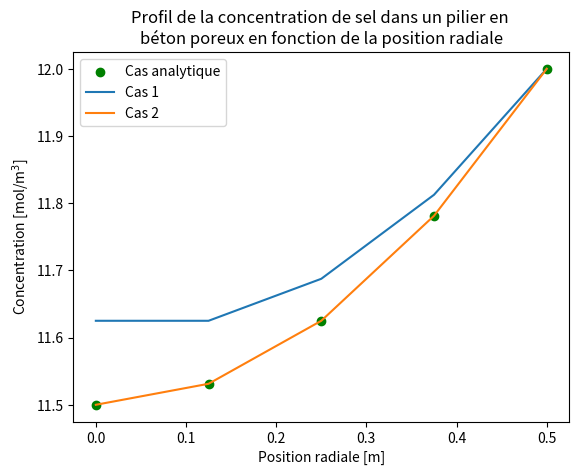

This figure's Python source:
# -*- coding: utf-8 -*-


import numpy as np
import matplotlib.pyplot as plt

# Paramètres

R = 0.5 # Rayon
N = 5 # Nombre de points
delta_r = R/(N-1) # Intervalle spatial
delta_t = 1 # Intervalle temporel

class prm:
    R = 0.5 # Rayon
    D = 10e-10 # Coefficient de diffusion
    Ce = 12 # Concentration de l'eau
    k = 4e-9 # Coefficnent de réaction
    S = 8e-9 # Coefficient terme source constant

# Création du vecteur de position
vec_r = np.zeros(N)
for i in range(len(vec_r)):
    vec_r[i] = delta_r*i
    
    
 # Cas 1

# Création des coefficients

B = np.zeros(N)
C = np.zeros(N)

A = prm.D*delta_t/delta_r**2    # Coefficient devant C_i-1 (scalaire)
B[1:] = 0 - (prm.D*delta_t/(vec_r[1:]*delta_r) + 2*prm.D*delta_t/delta_r**2) #+ k*delta_t  # Coefficient devant C_i (vecteur)
C[1:] = (prm.D*delta_t/(vec_r[1:]*delta_r)+prm.D*delta_t/delta_r**2)  # Coefficient devant C_i+1 (vecteur)


# Initialisation des vecteurs de concentration
C_ini = np.ones(N)*prm.S
C_act = np.zeros(N)
mat_C = np.zeros([N,N])
crit = 1


# Condition de Neumann à i = 0

mat_C[0,0] = 1
mat_C[0,1] = -1
#mat_C[0,2] = -1
C_ini[0] = 0

# Condition de Dirichlet à i = N

mat_C[-1,-1] = 1
C_ini[-1] = prm.Ce


# Algorithme de différences finies

b = C_ini.copy()
c = 0


for i in range(1,len(C_ini)-1):
    
    mat_C[i,i-1] = A
    mat_C[i,i] = B[i]
    mat_C[i,i+1] = C[i]
    
    b[i] = C_ini[i] 
    
# Résolution du système matriciel
C_act = np.linalg.solve(mat_C,b)
    
    
 # Cas 2

# Création des coefficients

D = np.zeros(N)
F = np.zeros(N)

D[1:] = prm.D*delta_t/delta_r**2-prm.D*delta_t/(2*vec_r[1:]*delta_r)    # Coefficient devant C_i-1 (vecteur)
E = 0 - 2*prm.D*delta_t/delta_r**2 #+ k*delta_t  # Coefficient devant C_i (scalaire)
F[1:] = (prm.D*delta_t/(2*vec_r[1:]*delta_r)+prm.D*delta_t/delta_r**2)  # Coefficient devant C_i+1 (vecteur)

# Initialisation des vecteurs de concentration

C_ini_2 = np.ones(N)*prm.S
C_act_2 = np.zeros(N)
mat_C_2 = np.zeros([N,N])
crit = 1


# Condition de Neumann à i = 0

mat_C_2[0,0] = -3
mat_C_2[0,1] = 4
mat_C_2[0,2] = -1
C_ini_2[0] = 0

# Condition de Dirichlet à i = N

mat_C_2[-1,-1] = 1
C_ini_2[-1] = prm.Ce


# Algorithme de différences finies

b = C_ini_2.copy()
c = 0

for i in range(1,len(C_ini_2)-1):
    
    mat_C_2[i,i-1] = D[i]
    mat_C_2[i,i] = E
    mat_C_2[i,i+1] = F[i]
    
    b[i] = C_ini_2[i] 
    
# Résolution du système matriciel
C_act_2 = np.linalg.solve(mat_C_2,b)
  

# Établissement de la solution analytique

def sol_analytique(x,prm):
    
    C = 0.25*prm.S/prm.D*prm.R**2*(x**2/R**2-1)+prm.Ce
    
    return C


# Affichage des graphiques et des erreurs
    
C_anal = sol_analytique(vec_r,prm)
plt.scatter(vec_r,C_anal,label='Cas analytique',color='g')   
plt.plot(vec_r,C_act,label='Cas 1')
plt.plot(vec_r,C_act_2,label='Cas 2')
plt.legend()  
plt.xlabel("Position radiale [m]")
plt.ylabel("Concentration [mol/m$^3$]")
plt.title("Profil de la concentration de sel dans un pilier en \nbéton poreux en fonction de la position radiale")
plt.show()


L1_1 = np.sum(abs(C_act-C_anal))/(len(C_act))
L1_2 = np.sum(abs(C_act_2-C_anal))/(len(C_act_2))

L2_1 = (np.sum((C_act-C_anal)**2)/(len(C_act)))**0.5
L2_2 = (np.sum((C_act_2-C_anal)**2)/(len(C_act_2)))**0.5

Linf_1 = np.max(abs(C_act-C_anal))
Linf_2 = np.max(abs(C_act_2-C_anal))


print('nb points :', N)
print('Cas 1')
print('Erreur L1 : ',L1_1)
print('Erreur L2 : ',L2_1)
print('Erreur Linf : ',Linf_1)
      
print('Cas 2')
print('Erreur L1 : ',L1_2)
print('Erreur L2 : ',L2_2)
print('Erreur Linf : ',Linf_2)







